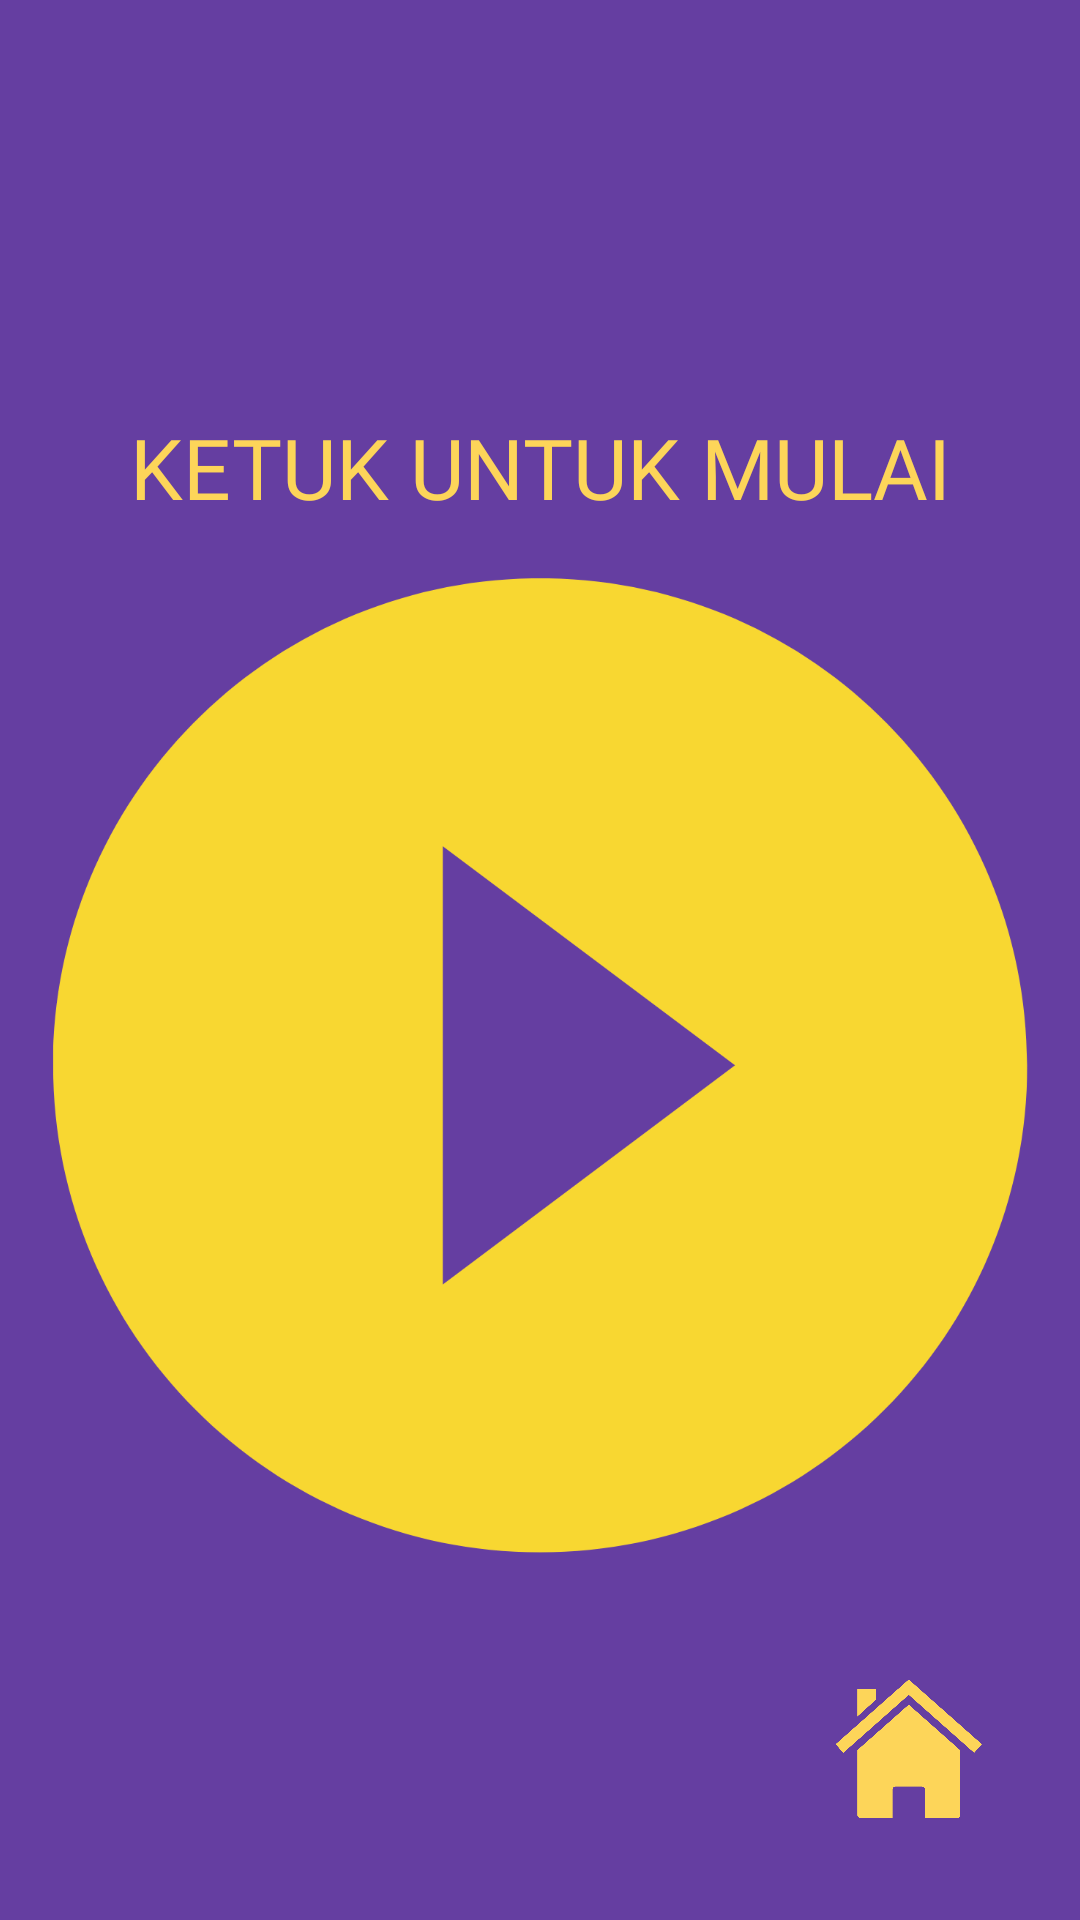

This screen was rendered from an Android layout file. Write that file and the resources it references.
<!-- AndroidManifest.xml: application theme Theme.IceTetik -->
<!-- res/layout/fragment_video.xml -->
<?xml version="1.0" encoding="utf-8"?>
<androidx.constraintlayout.widget.ConstraintLayout xmlns:android="http://schemas.android.com/apk/res/android"
    xmlns:app="http://schemas.android.com/apk/res-auto"
    xmlns:tools="http://schemas.android.com/tools"
    android:layout_width="match_parent"
    android:layout_height="match_parent"
    android:background="@color/primaryBackgroundColor"
    android:padding="16dp"
    tools:context=".relaxation.VideoFragment">


    <TextView
        android:id="@+id/tv_title_touch_to_start"
        style="@style/HeaderEmotionTextStyle"
        android:layout_width="match_parent"
        android:layout_height="wrap_content"
        android:text="@string/title_touch_to_start"
        android:layout_marginVertical="16dp"
        app:layout_constraintBottom_toTopOf="@+id/iv_start_video"
        app:layout_constraintTop_toTopOf="parent"
        app:layout_constraintVertical_chainStyle="packed"
        tools:layout_editor_absoluteX="16dp" />

    <ImageView
        android:id="@+id/iv_start_video"
        android:layout_width="wrap_content"
        android:layout_height="wrap_content"
        android:adjustViewBounds="true"
        android:src="@drawable/img_circle_play"
        android:contentDescription="@string/cd_image_button_play"
        app:layout_constraintBottom_toBottomOf="parent"
        app:layout_constraintEnd_toEndOf="parent"
        app:layout_constraintHorizontal_bias="0.5"
        app:layout_constraintStart_toStartOf="parent"
        app:layout_constraintTop_toBottomOf="@+id/tv_title_touch_to_start" />

    <ImageView
        android:id="@+id/btn_home"
        android:layout_width="50dp"
        android:layout_height="50dp"
        android:layout_margin="16dp"
        android:src="@drawable/img_home"
        android:contentDescription="@string/cd_icon_home"
        app:layout_constraintBottom_toBottomOf="parent"
        app:layout_constraintEnd_toEndOf="parent"
        app:tint="@color/cream_100" />

</androidx.constraintlayout.widget.ConstraintLayout>
<!-- resources referenced by this layout -->
<resources>
  <color name="cream_100">#FFfdd559</color>
  <color name="primaryBackgroundColor">#FF653EA1</color>
  <!-- drawable img_circle_play: png bitmap (drawable, 73037 bytes) -->
  <!-- drawable img_home: png bitmap (drawable, 51648 bytes) -->
  <string name="cd_icon_home">Icon home</string>
  <string name="cd_image_button_play">Image tombol mulai</string>
  <string name="title_touch_to_start">Ketuk untuk mulai</string>
  <style name="HeaderEmotionTextStyle">
          <item name="android:textSize">28sp</item>
          <item name="android:textColor">@color/cream_100</item>
          <item name="android:textAllCaps">true</item>
          <item name="android:fontFamily">@font/league_spartan_bold</item>
          <item name="android:textAlignment">center</item>
      </style>
  <style name="Theme.IceTetik" parent="Base.Theme.IceTetik" />
  <style name="Base.Theme.IceTetik" parent="Theme.Material3.DayNight.NoActionBar">
          
           <item name="colorPrimaryDark">@color/primaryBackgroundColor</item>
      </style>
</resources>
